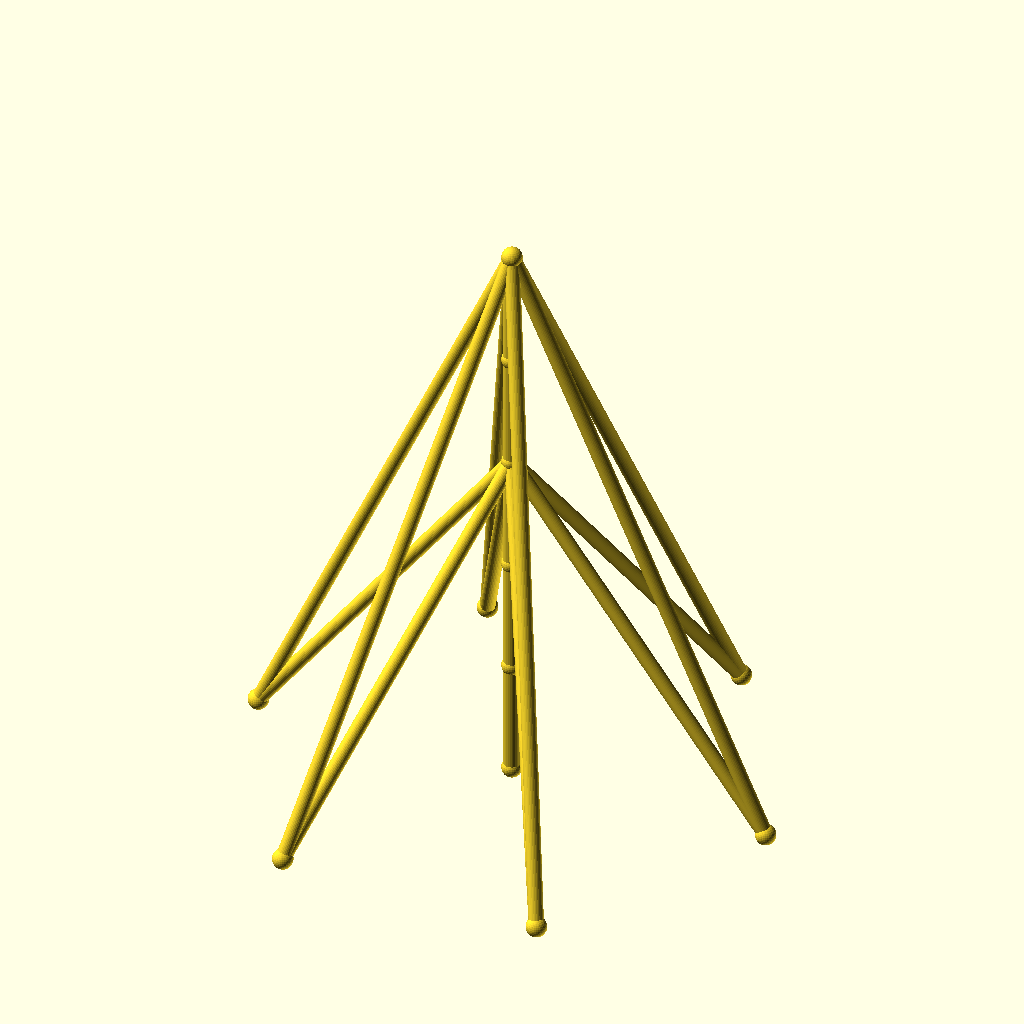
Cell 1 — every parameter at its default value.
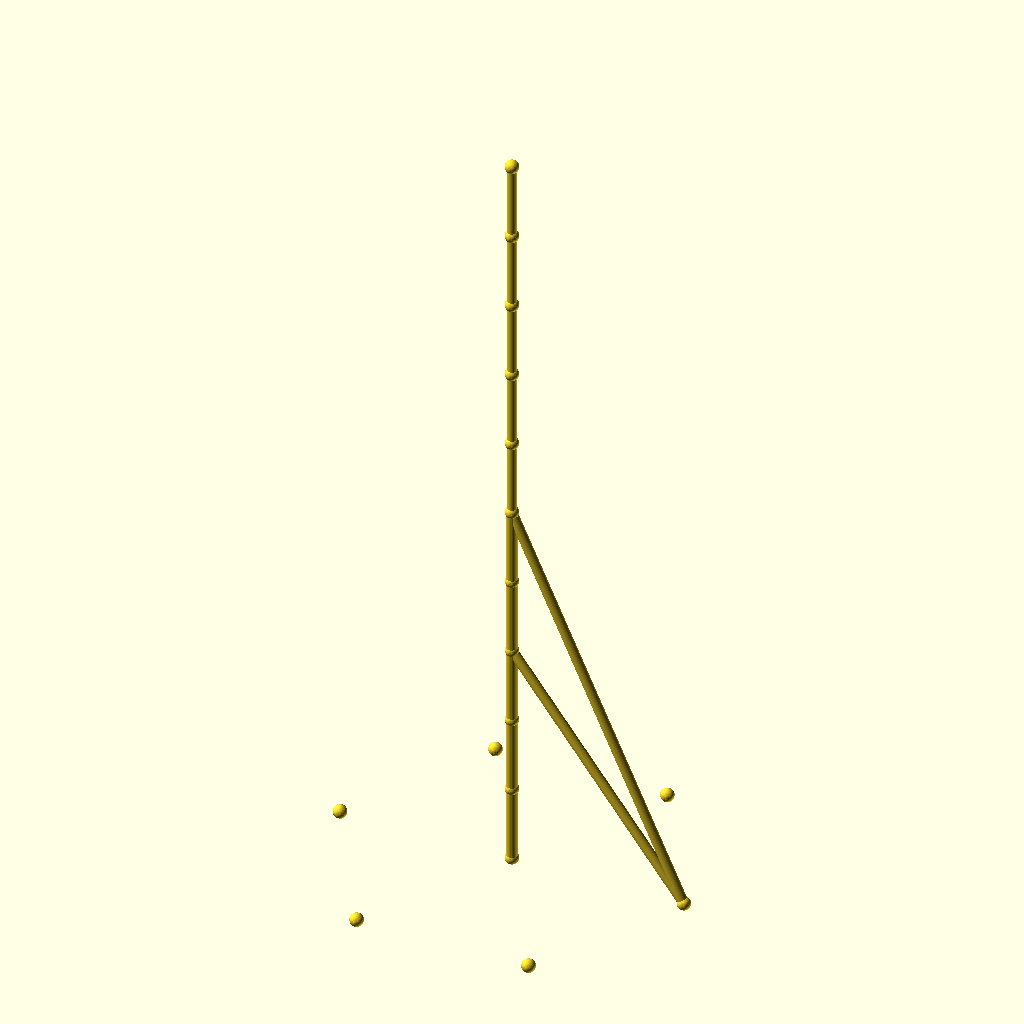
Cell 2: sections = 10 (everything else at default).
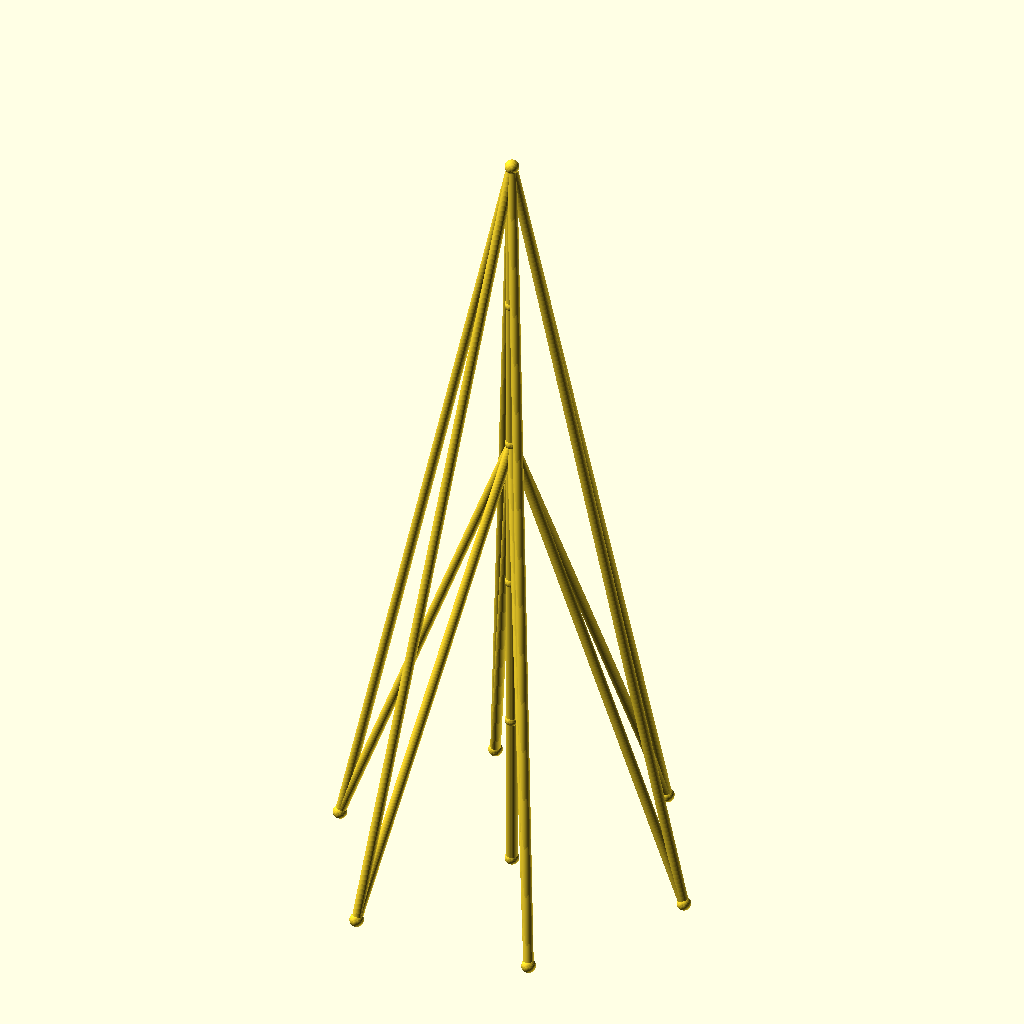
Cell 3 — seg_h set to 80, the other parameters unchanged.
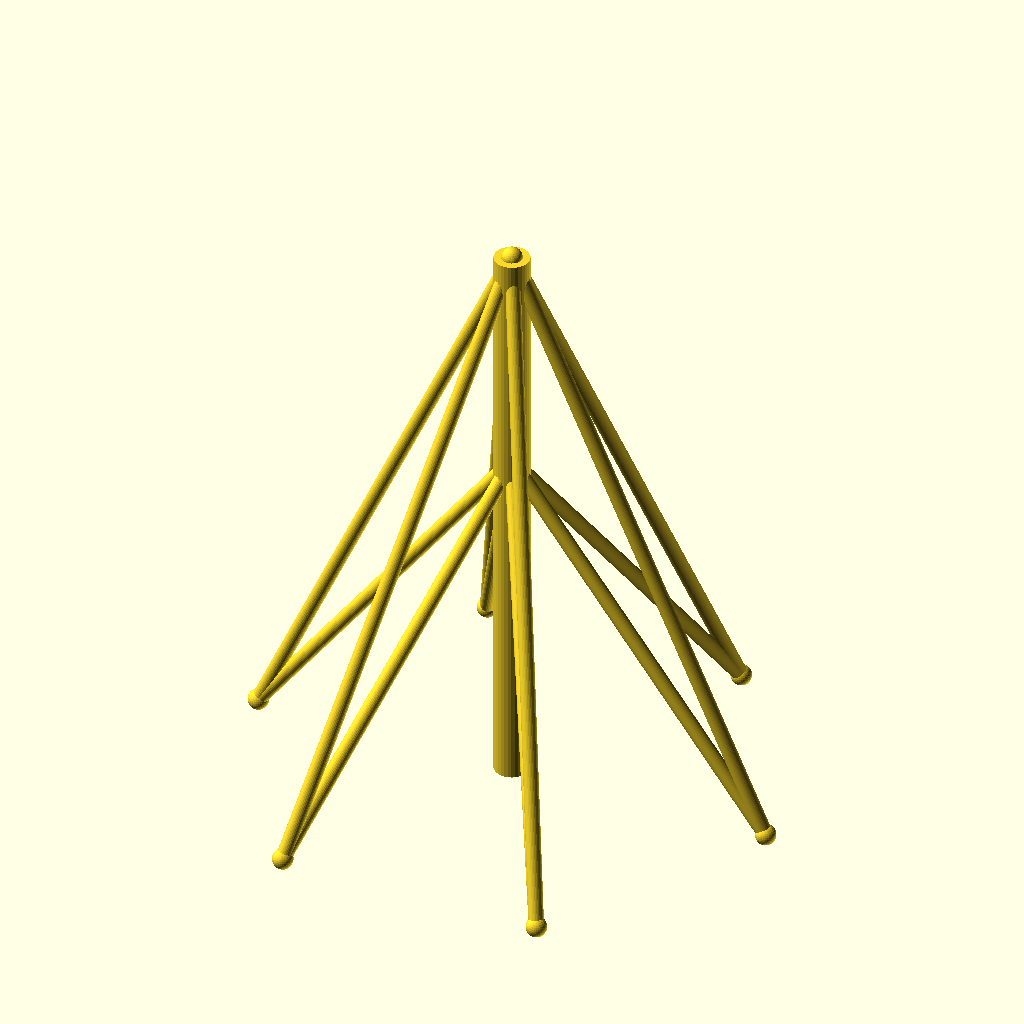
Cell 4: the same model with mast_r = 6.
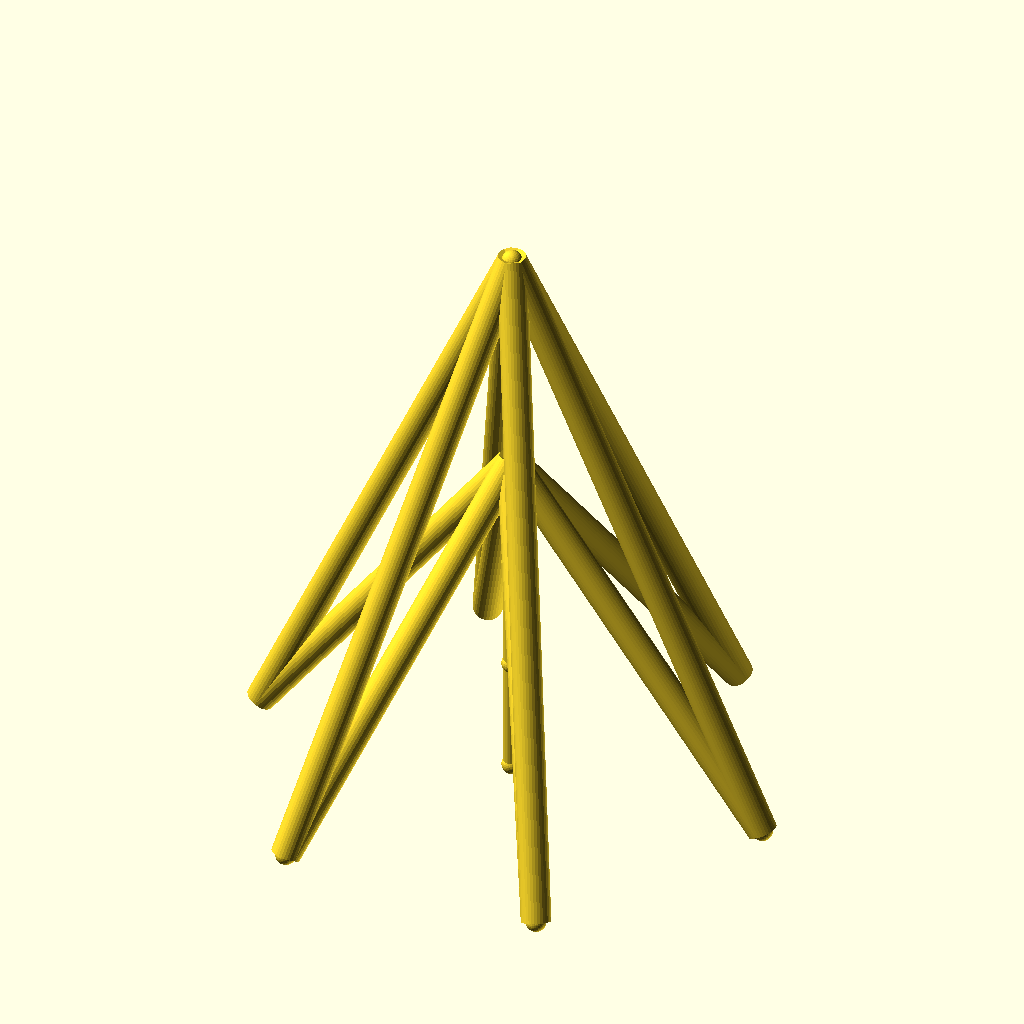
Cell 5: the same model with guy_r = 5.
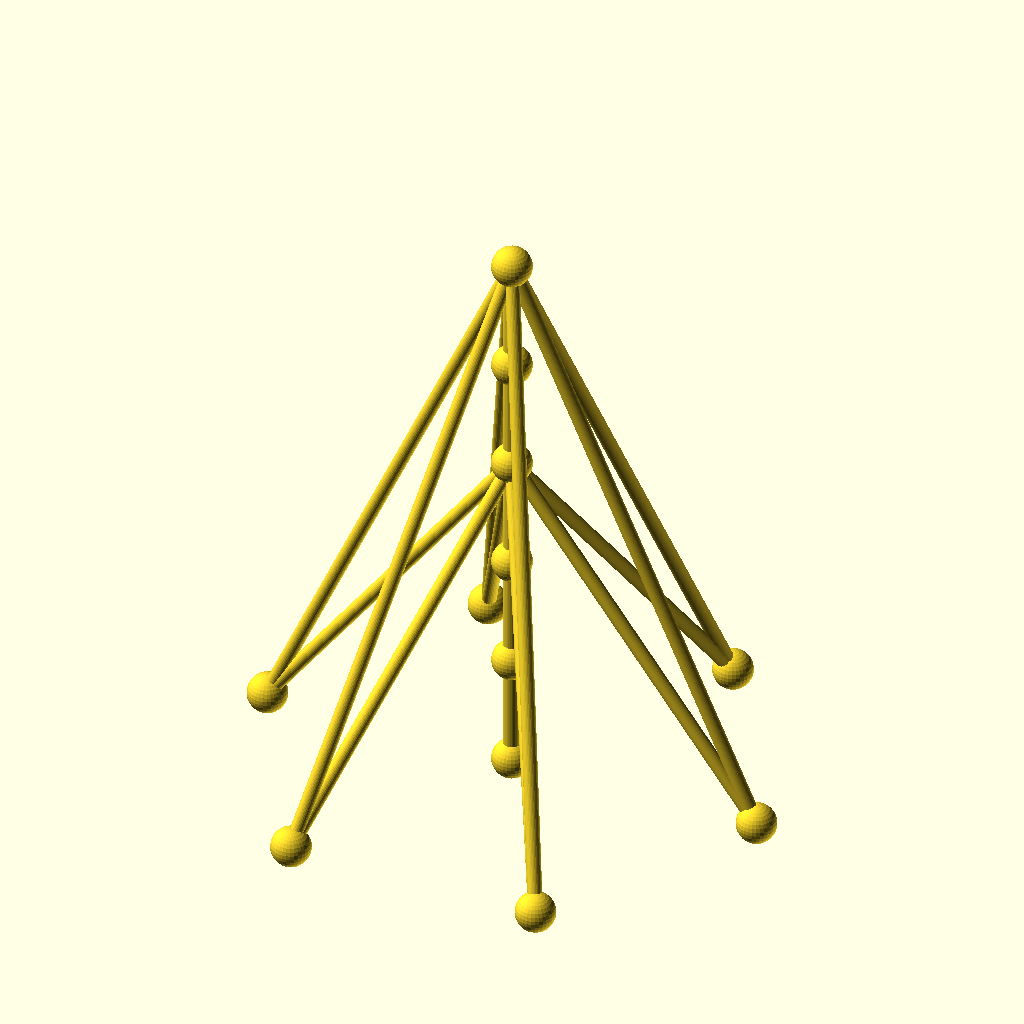
Cell 6: the same model with joint_r = 7.
The same orthographic view direction (rotation 55°, 0°, 25°; colour scheme Cornfield) for every cell, with the view re-fitted per cell, so scale and position can differ between cells.
OpenSCAD source file data/previews/families_v9/scad/guymasts.scad:
$fn = 32;
// target_bbox: 187, 162.88, 207
// ----------------------------------------------------------------------
// Guyed mast: 5 sections of 40 mm, 6 anchors on R90
// ----------------------------------------------------------------------

// --- parameters (mm) ---
sections = 5;             // number of mast sections
seg_h = 40;               // section height
mast_r = 3;               // mast member radius
guy_r = 2.5;              // guy wire radius
joint_r = 3.5;            // joint ball radius
anchors_n = 6;            // number of ground anchors
anchor_r = 90;            // anchor ring radius
anchor_step = 60;         // angle between anchors, degrees
anchor_a0 = 0;            // angle of the first anchor, degrees
tiers = 2;                // number of guy tiers
guy_h_5 = 200;            // guy tier height (section 5)
guy_h_3 = 120;            // guy tier height (section 3)

bbox_x = anchor_r * (cos(anchor_a0 + 0 * anchor_step) - cos(anchor_a0 + 3 * anchor_step)) + 2 * joint_r;  // overall X, joints included
bbox_y = anchor_r * (sin(anchor_a0 + 2 * anchor_step) - sin(anchor_a0 + 5 * anchor_step)) + 2 * joint_r;  // overall Y, joints included
bbox_z = sections * seg_h + 2 * joint_r;  // overall Z, joints included
mast_d = 2 * mast_r;  // mast trunk diameter
guy_d = 2 * guy_r;  // guy wire diameter
joint_d = 2 * joint_r;  // joint ball diameter
nodes = concat([for (i = [0 : sections]) [0, 0, i * seg_h]], [for (k = [0 : anchors_n - 1]) [anchor_r * cos(anchor_a0 + k * anchor_step), anchor_r * sin(anchor_a0 + k * anchor_step), 0]]);

module member(a, b, r) {
  /* round stock from joint a to joint b, ends buried in the joint balls */
  d = b - a;
  length = norm(d);
  translate(a) rotate([0, acos(d[2] / length), atan2(d[1], d[0])])
    cylinder(h = length, r = r);
}

module joint(p, r) {
  /* ball at the joint centre, fatter than every member meeting there */
  translate(p) sphere(r = r);
}

/* members - each call is one graph edge */
member(nodes[0], nodes[1], mast_r);
member(nodes[1], nodes[2], mast_r);
member(nodes[2], nodes[3], mast_r);
member(nodes[3], nodes[4], mast_r);
member(nodes[4], nodes[5], mast_r);
member(nodes[5], nodes[6], guy_r);
member(nodes[5], nodes[7], guy_r);
member(nodes[5], nodes[8], guy_r);
member(nodes[5], nodes[9], guy_r);
member(nodes[5], nodes[10], guy_r);
member(nodes[5], nodes[11], guy_r);
member(nodes[3], nodes[6], guy_r);
member(nodes[3], nodes[7], guy_r);
member(nodes[3], nodes[8], guy_r);
member(nodes[3], nodes[9], guy_r);
member(nodes[3], nodes[10], guy_r);
member(nodes[3], nodes[11], guy_r);

/* joint balls */
for (p = nodes) joint(p, joint_r);
Parameter table extracted from the source (name, type, default, range or options):
sections: number, default 5
seg_h: number, default 40
mast_r: number, default 3
guy_r: number, default 2.5
joint_r: number, default 3.5
anchors_n: number, default 6
anchor_r: number, default 90
anchor_step: number, default 60
anchor_a0: number, default 0
tiers: number, default 2
guy_h_5: number, default 200
guy_h_3: number, default 120
